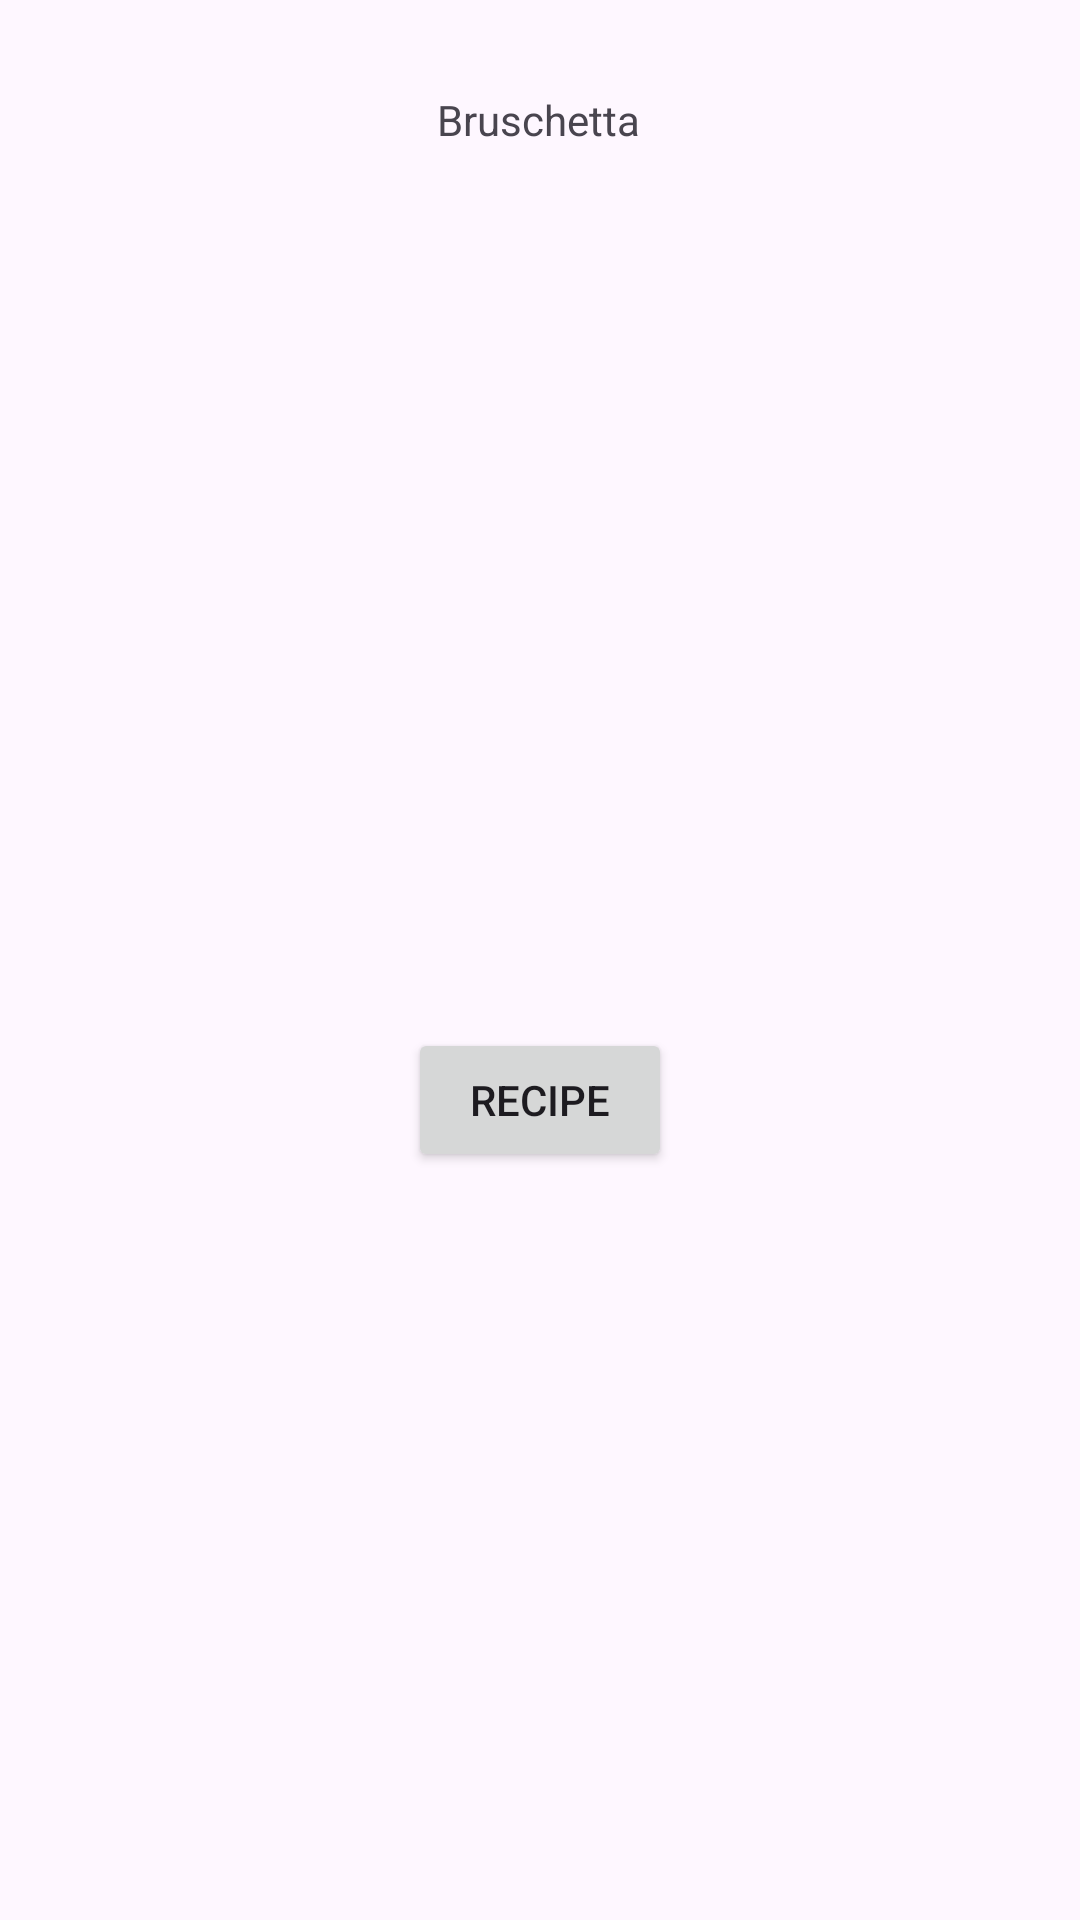

Reconstruct the res/layout file that produces this screen, plus the resources it refers to.
<!-- AndroidManifest.xml: application theme Theme.Inclass2Demo -->
<!-- res/layout/activity_main.xml -->
<?xml version="1.0" encoding="utf-8"?>
<androidx.constraintlayout.widget.ConstraintLayout xmlns:android="http://schemas.android.com/apk/res/android"
    xmlns:app="http://schemas.android.com/apk/res-auto"
    xmlns:tools="http://schemas.android.com/tools"
    android:id="@+id/imgViewBruschetta"
    android:layout_width="match_parent"
    android:layout_height="match_parent"
    tools:context=".MainActivity">

    <Button
        android:id="@+id/btnShowRecipe"
        android:layout_width="wrap_content"
        android:layout_height="wrap_content"
        android:text="@string/txtShowRecipe"
        app:layout_constraintBottom_toBottomOf="parent"
        app:layout_constraintEnd_toEndOf="parent"
        app:layout_constraintStart_toStartOf="parent"
        app:layout_constraintTop_toBottomOf="@+id/imageView"
        app:layout_constraintVertical_bias="0.24000001" />

    <ImageView
        android:id="@+id/imageView"
        android:layout_width="200dp"
        android:layout_height="200dp"
        android:layout_marginTop="64dp"
        android:contentDescription="@string/imgBruschetta"
        app:layout_constraintEnd_toEndOf="parent"
        app:layout_constraintStart_toStartOf="parent"
        app:layout_constraintTop_toTopOf="parent"
        app:srcCompat="@drawable/bruschetta" />

    <TextView
        android:id="@+id/txtViewTitle"
        android:layout_width="wrap_content"
        android:layout_height="wrap_content"
        android:text="@string/txtTitle"
        app:layout_constraintBottom_toBottomOf="parent"
        app:layout_constraintEnd_toEndOf="parent"
        app:layout_constraintHorizontal_bias="0.498"
        app:layout_constraintStart_toStartOf="parent"
        app:layout_constraintTop_toTopOf="parent"
        app:layout_constraintVertical_bias="0.049" />

</androidx.constraintlayout.widget.ConstraintLayout>
<!-- resources referenced by this layout -->
<resources>
  <string name="imgBruschetta">Bruschetta</string>
  <string name="txtShowRecipe">Recipe</string>
  <string name="txtTitle">Bruschetta</string>
  <style name="Theme.Inclass2Demo" parent="Base.Theme.Inclass2Demo" />
  <style name="Base.Theme.Inclass2Demo" parent="Theme.Material3.DayNight.NoActionBar">
          
          
      </style>
</resources>
